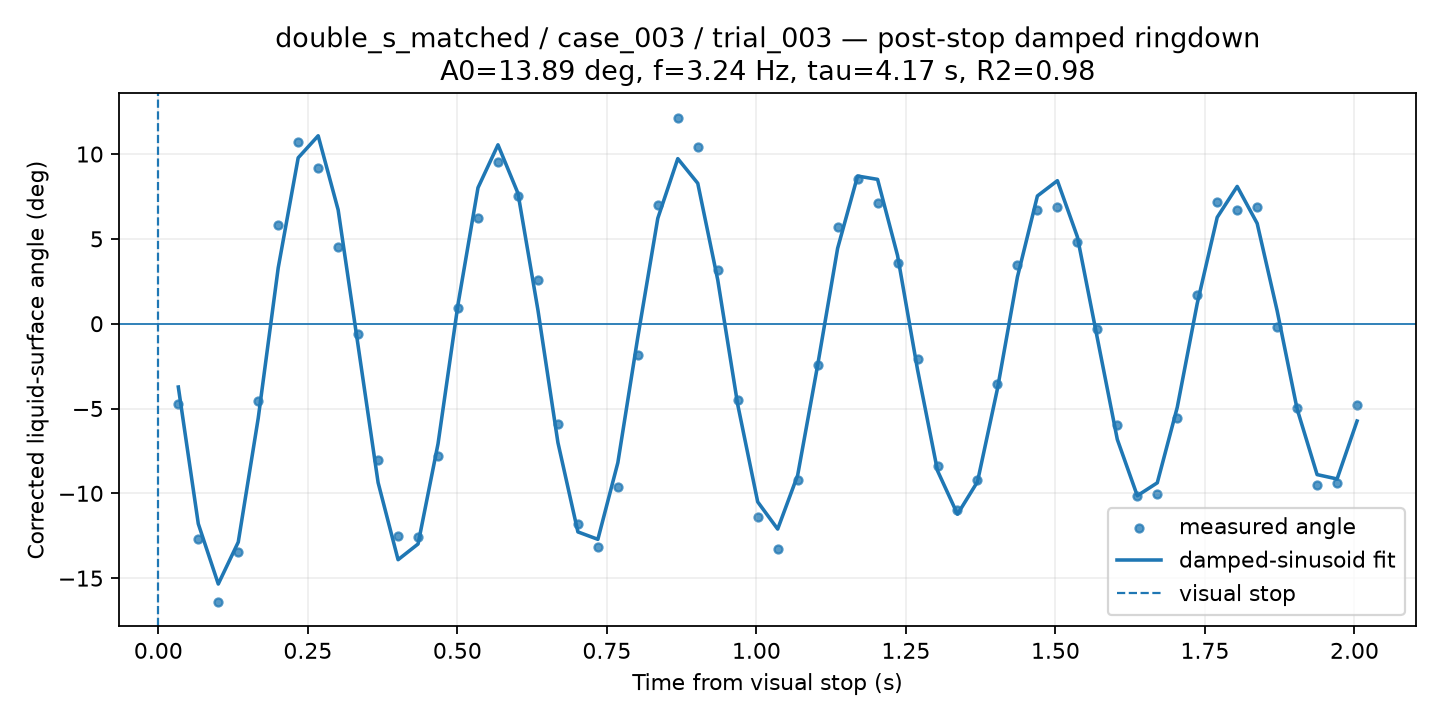

The file beside this chart, header and first rows:
time_from_visual_stop_s, surface_angle_corrected_deg, fit_used, quality, ringdown_fit_angle_deg
0.03341, -4.707, 1, GOOD, -3.733
0.06681, -12.71, 1, GOOD, -11.8
0.1002, -16.42, 1, GOOD, -15.35
0.1336, -13.45, 1, GOOD, -12.88
0.167, -4.55, 1, GOOD, -5.566
0.2004, 5.835, 1, GOOD, 3.293
0.2338, 10.71, 1, CHECK, 9.779
0.2672, 9.163, 1, CHECK, 11.08
0.3006, 4.524, 1, GOOD, 6.709
0.3341, -0.6201, 1, GOOD, -1.306
0.3675, -8.009, 1, GOOD, -9.367
0.4009, -12.52, 1, GOOD, -13.91
0.4343, -12.56, 1, GOOD, -12.99
0.4677, -7.814, 1, GOOD, -7.076
0.5011, 0.9045, 1, GOOD, 1.142
0.5345, 6.223, 1, GOOD, 8.016
0.5679, 9.537, 1, CHECK, 10.54
0.6013, 7.543, 1, CHECK, 7.69
0.6347, 2.59, 1, GOOD, 0.8044
0.6681, -5.908, 1, GOOD, -7.005
0.7015, -11.83, 1, GOOD, -12.27
0.7349, -13.15, 1, GOOD, -12.71
0.7683, -9.644, 1, GOOD, -8.194
0.8017, -1.832, 1, GOOD, -0.7837
0.8351, 6.973, 1, GOOD, 6.215
0.8685, 12.15, 1, CHECK, 9.73
0.9019, 10.42, 1, GOOD, 8.277
0.9353, 3.148, 1, CHECK, 2.581
0.9688, -4.489, 1, GOOD, -4.77
1.002, -11.39, 1, GOOD, -10.5
1.036, -13.29, 1, GOOD, -12.11
1.069, -9.212, 1, GOOD, -8.934
1.102, -2.411, 1, GOOD, -2.45
1.136, 5.68, 1, GOOD, 4.441
1.169, 8.515, 1, CHECK, 8.704
1.203, 7.092, 1, CHECK, 8.508
1.236, 3.576, 1, GOOD, 4.019
1.269, -2.083, 1, GOOD, -2.709
1.303, -8.393, 1, GOOD, -8.666
1.336, -11, 1, GOOD, -11.23
1.37, -9.193, 1, GOOD, -9.319
1.403, -3.56, 1, GOOD, -3.836
1.436, 3.432, 1, GOOD, 2.752
1.47, 6.731, 1, GOOD, 7.531
1.503, 6.851, 1, GOOD, 8.431
1.537, 4.835, 1, CHECK, 5.124
1.57, -0.3251, 1, GOOD, -0.8565
1.603, -5.992, 1, GOOD, -6.825
1.637, -10.14, 1, GOOD, -10.14
1.67, -10.03, 1, GOOD, -9.38
1.704, -5.555, 1, GOOD, -4.932
1.737, 1.672, 1, GOOD, 1.191
1.77, 7.157, 1, GOOD, 6.271
1.804, 6.699, 1, CHECK, 8.092
1.837, 6.852, 1, CHECK, 5.912
1.871, -0.1731, 1, GOOD, 0.7632
1.904, -4.997, 1, GOOD, -5.03
1.938, -9.5, 1, GOOD, -8.896
1.971, -9.372, 1, GOOD, -9.153
2.004, -4.81, 1, GOOD, -5.737
